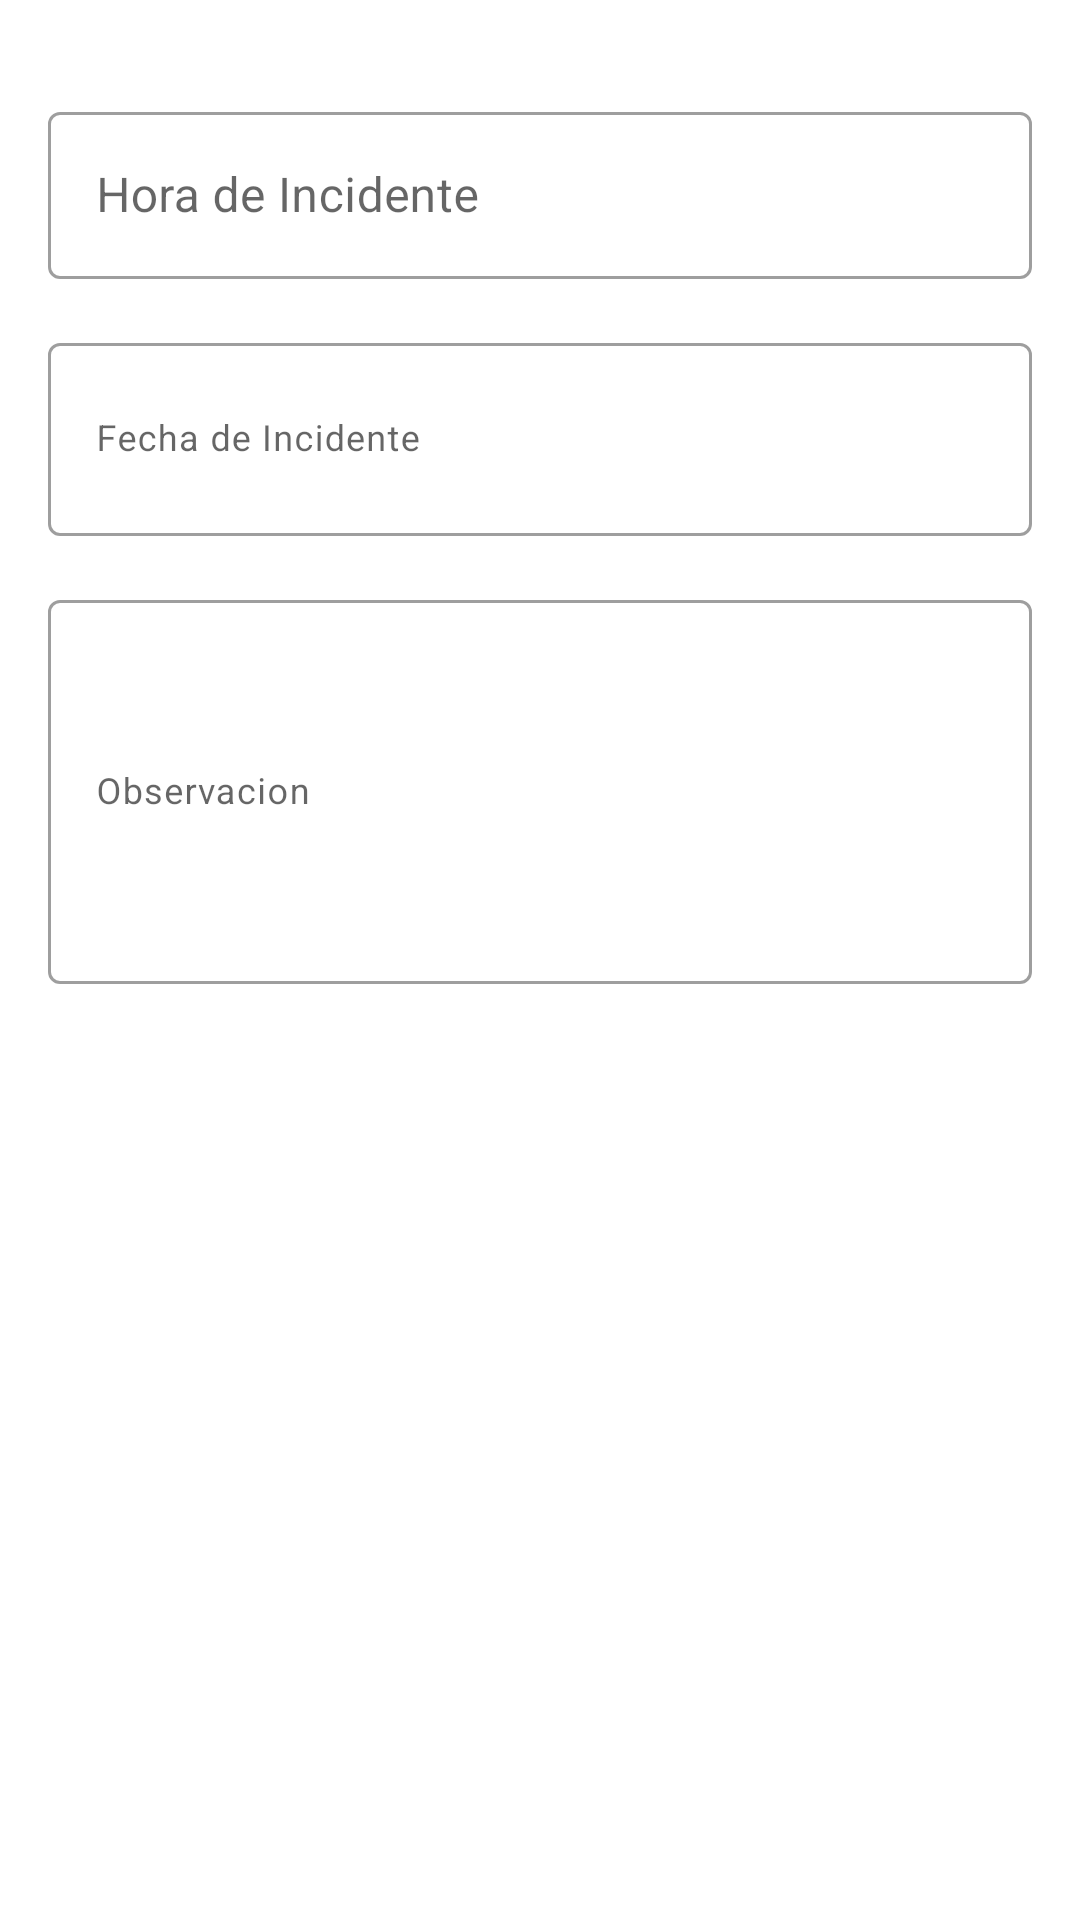

Android layout source for this screen:
<!-- AndroidManifest.xml: application theme Theme.Tracking -->
<!-- res/layout/formulario_inprevisto.xml -->
<?xml version="1.0" encoding="utf-8"?>
<androidx.core.widget.NestedScrollView xmlns:android="http://schemas.android.com/apk/res/android"
    xmlns:tools="http://schemas.android.com/tools"
    xmlns:app="http://schemas.android.com/apk/res-auto"
    android:layout_width="match_parent"
    android:layout_height="match_parent"
    android:background="@android:color/white">

    <LinearLayout
        android:layout_width="match_parent"
        android:layout_height="wrap_content"
        android:orientation="vertical"
        android:padding="16dp">

        <com.google.android.material.textfield.TextInputLayout
            android:id="@+id/tilHorarioIncidente"
            android:layout_width="match_parent"
            android:layout_height="match_parent"
            android:layout_marginTop="16dp"
            android:hint="Hora de Incidente"
            android:focusable="false"
            app:endIconMode="clear_text"
            style="@style/Widget.MaterialComponents.TextInputLayout.OutlinedBox">

            <com.google.android.material.textfield.TextInputEditText
                android:id="@+id/etIncidente"
                android:layout_width="match_parent"
                android:layout_height="wrap_content"
                android:focusable="false"/>
        </com.google.android.material.textfield.TextInputLayout>
        <com.google.android.material.textfield.TextInputLayout
            android:id="@+id/txfFechaIncidente"
            android:layout_width="match_parent"
            android:layout_height="wrap_content"
            android:layout_marginTop="16dp"
            android:hint="Fecha de Incidente"
            android:focusable="false"
            app:endIconMode="clear_text"
            style="@style/Widget.MaterialComponents.TextInputLayout.OutlinedBox">
            <com.google.android.material.textfield.TextInputEditText
                android:id="@+id/etFechaIncidente"
                android:layout_width="match_parent"
                android:layout_height="wrap_content"
                android:textAppearance="?attr/textAppearanceCaption"
                android:focusable="false"
                android:maxLines="2"
                android:minLines="2"
                android:inputType="textMultiLine"/>
        </com.google.android.material.textfield.TextInputLayout>
        <com.google.android.material.textfield.TextInputLayout
            android:layout_width="match_parent"
            android:layout_height="wrap_content"
            android:layout_marginTop="16dp"
            android:hint="Observacion"
            app:endIconMode="clear_text"
            style="@style/Widget.MaterialComponents.TextInputLayout.OutlinedBox">
            <com.google.android.material.textfield.TextInputEditText
                android:id="@+id/teObservar"
                android:layout_width="match_parent"
                android:layout_height="128dp"
                android:textAppearance="?attr/textAppearanceCaption"
                android:inputType="textMultiLine"/>
        </com.google.android.material.textfield.TextInputLayout>
    </LinearLayout>

</androidx.core.widget.NestedScrollView>
<!-- resources referenced by this layout -->
<resources>
  <style name="Theme.Tracking" parent="Theme.MaterialComponents.DayNight.DarkActionBar">
          
          <item name="colorPrimary">#2c3e50</item>
          <item name="colorPrimaryVariant">#2c3e50</item>
          <item name="colorOnPrimary">@color/white</item>
          
          <item name="colorSecondary">@color/teal_200</item>
          <item name="colorSecondaryVariant">@color/teal_700</item>
          <item name="colorOnSecondary">@color/black</item>
          
          <item name="android:statusBarColor" tools:targetApi="l">?attr/colorPrimaryVariant</item>
          
      </style>
  <color name="white">#FFFFFFFF</color>
  <color name="teal_200">#FF03DAC5</color>
  <color name="teal_700">#FF018786</color>
  <color name="black">#FF000000</color>
</resources>
